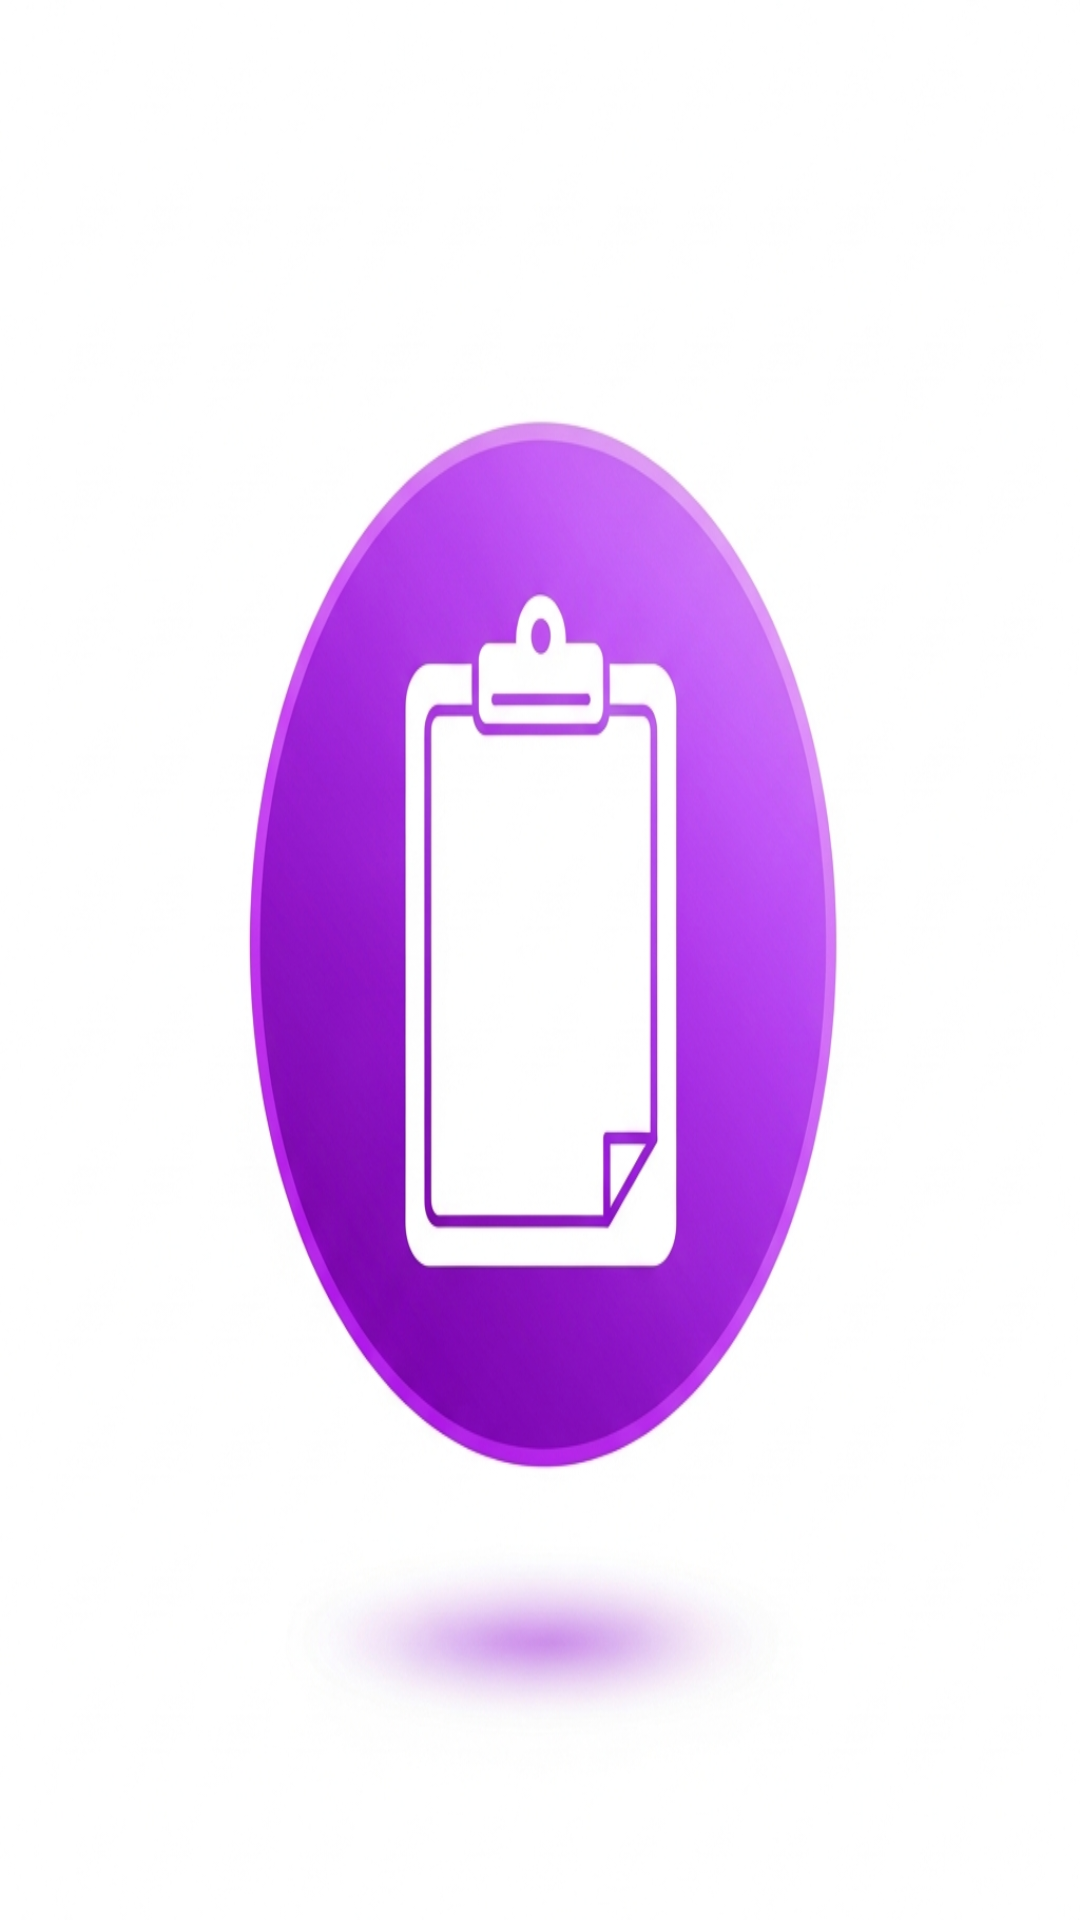

This screen was rendered from an Android layout file. Write that file and the resources it references.
<!-- AndroidManifest.xml: application theme Theme.ClipboardNotes -->
<!-- res/layout/floating_window.xml -->
<?xml version="1.0" encoding="utf-8"?>
<FrameLayout xmlns:android="http://schemas.android.com/apk/res/android"
    android:layout_width="wrap_content"
    android:layout_height="wrap_content">

    <ImageView
        android:id="@+id/floatingIcon"
        android:layout_width="match_parent"
        android:layout_height="match_parent"
        android:src="@drawable/ic_floating"
        android:scaleType="fitXY"
        android:contentDescription="@string/floating_icon" />

</FrameLayout>
<!-- resources referenced by this layout -->
<resources>
  <!-- drawable ic_floating: png bitmap (drawable, 403495 bytes) -->
  <string name="floating_icon">浮动图标</string>
  <style name="Theme.ClipboardNotes" parent="Theme.MaterialComponents.DayNight.DarkActionBar">
          <item name="colorPrimary">@color/purple_500</item>
          <item name="colorPrimaryVariant">@color/purple_700</item>
          <item name="colorOnPrimary">@color/white</item>
          <item name="colorSecondary">@color/teal_200</item>
          <item name="colorSecondaryVariant">@color/teal_700</item>
          <item name="colorOnSecondary">@color/black</item>
          <item name="android:statusBarColor">?attr/colorPrimaryVariant</item>
      </style>
  <!-- not gathered from this repository: default colours our renderer supplied (Android Studio template values) -->
  <color name="purple_500">#FF6200EE</color>
  <color name="purple_700">#FF3700B3</color>
  <color name="teal_200">#FF03DAC5</color>
  <color name="teal_700">#FF018786</color>
  <color name="black">#FF000000</color>
  <color name="white">#FFFFFFFF</color>
</resources>
